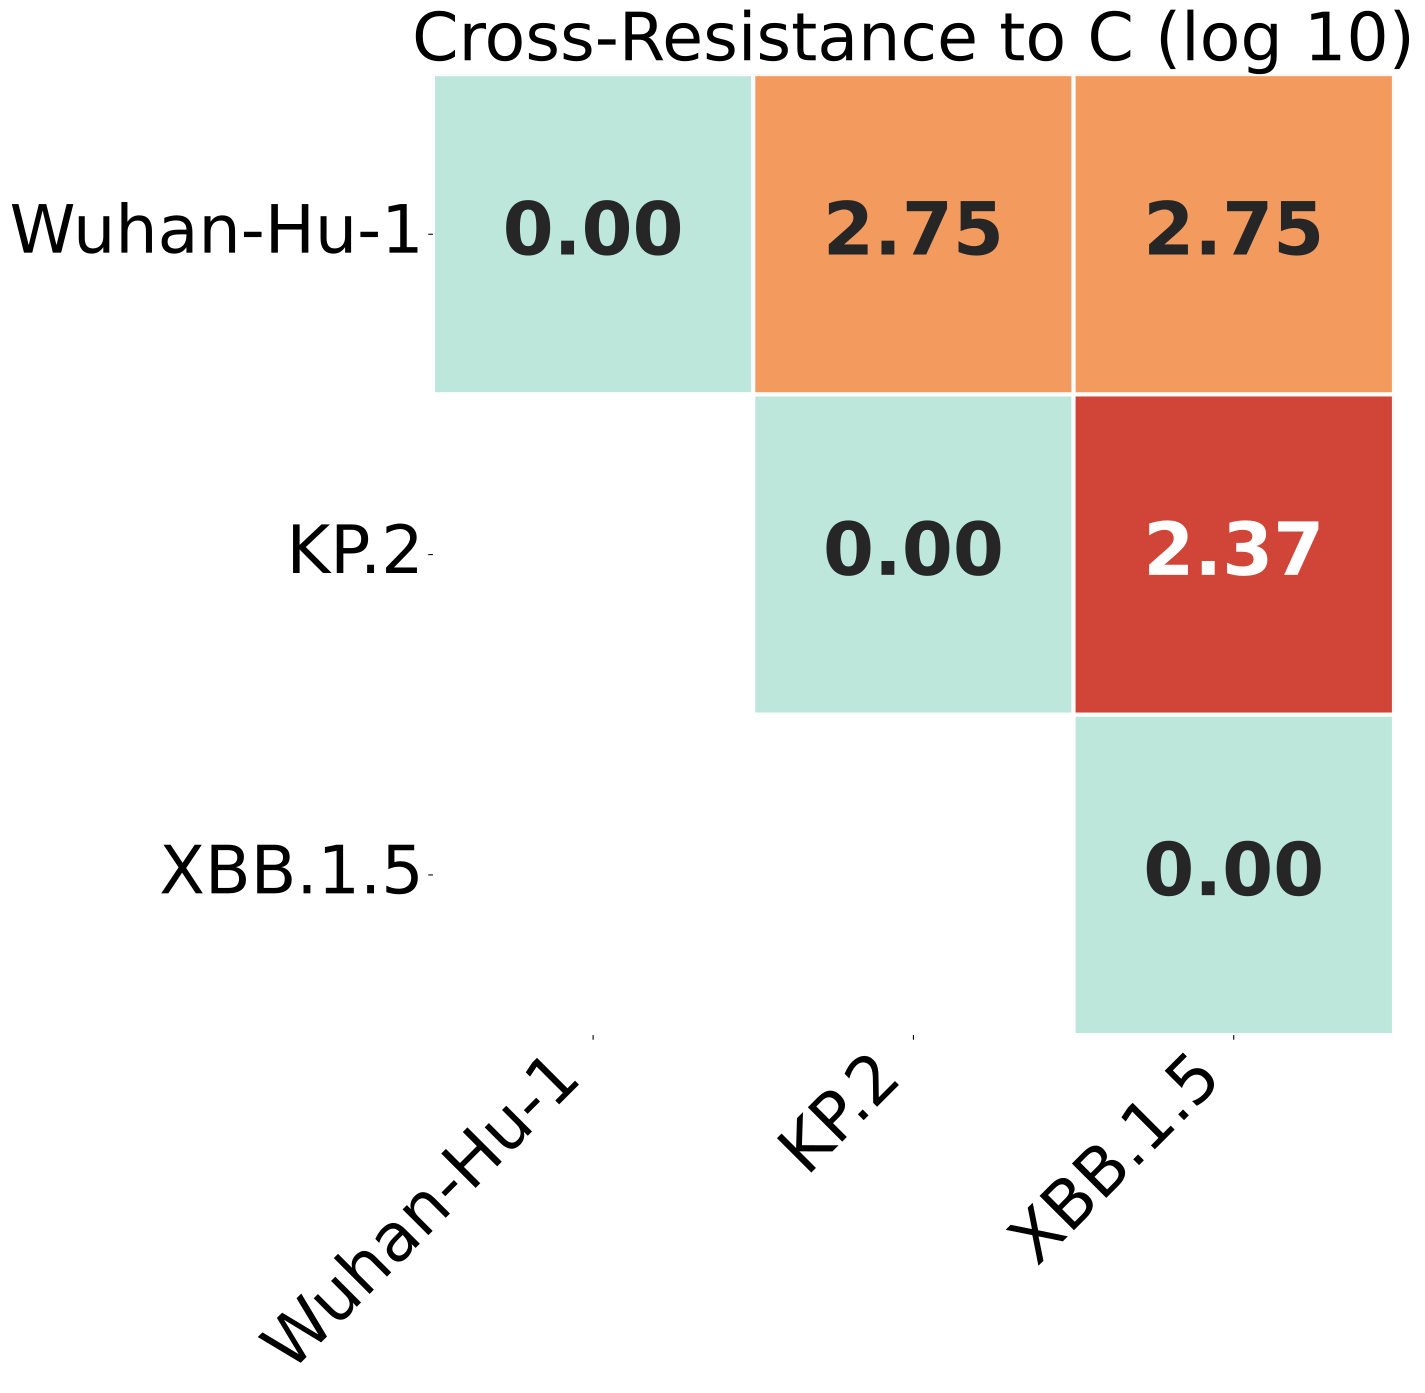

The table this chart was drawn from, first rows:
, Wuhan-Hu-1, KP.2, XBB.1.5
Wuhan-Hu-1, 0.0, 2.749, 2.747
KP.2, 2.749, 0.0, 2.368
XBB.1.5, 2.747, 2.368, 0.0
